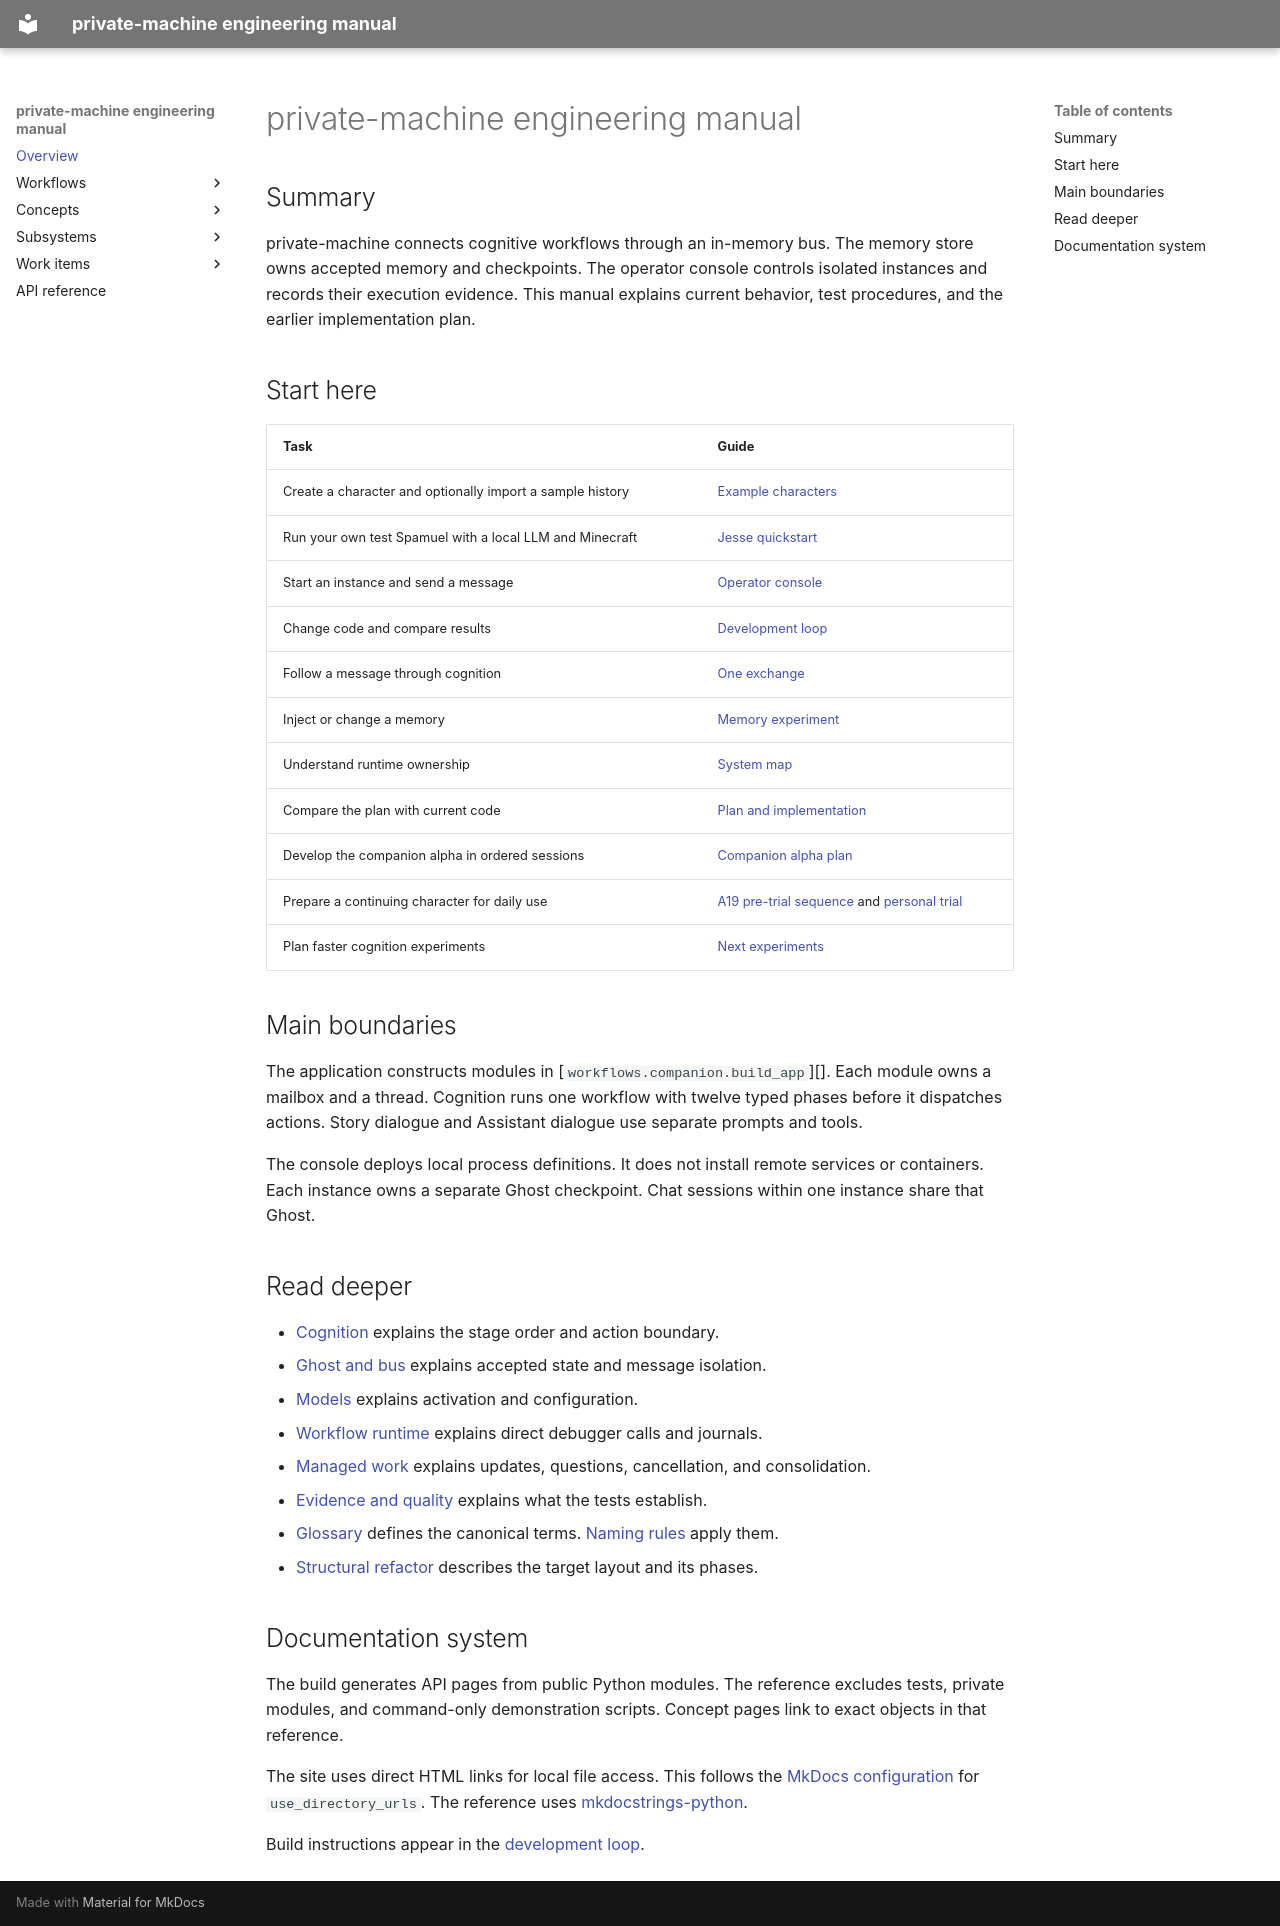

repository: flamingrickpat/private-machine · page: index.html · generator: mkdocs

# private-machine engineering manual

## Summary

private-machine connects cognitive workflows through an in-memory bus.
The memory store owns accepted memory and checkpoints.
The operator console controls isolated instances and records their execution evidence.
This manual explains current behavior, test procedures, and the earlier implementation plan.

## Start here

| Task | Guide |
| --- | --- |
| Create a character and optionally import a sample history | [Example characters](workflows/example-characters.md) |
| Run your own test Spamuel with a local LLM and Minecraft | [Jesse quickstart](workflows/jesse-quickstart.md) |
| Start an instance and send a message | [Operator console](workflows/console.md) |
| Change code and compare results | [Development loop](workflows/development.md) |
| Follow a message through cognition | [One exchange](workflows/exchange.md) |
| Inject or change a memory | [Memory experiment](workflows/memory.md) |
| Understand runtime ownership | [System map](concepts/architecture.md) |
| Compare the plan with current code | [Plan and implementation](work_items/plan.md) |
| Develop the companion alpha in ordered sessions | [Companion alpha plan](work_items/alpha-plan/index.md) |
| Prepare a continuing character for daily use | [A19 pre-trial sequence](work_items/alpha-plan/index.md#current-development-priority) and [personal trial](work_items/alpha-plan/personal-trial.md) |
| Plan faster cognition experiments | [Next experiments](work_items/experiments.md) |

## Main boundaries

The application constructs modules in [`workflows.companion.build_app`][].
Each module owns a mailbox and a thread.
Cognition runs one workflow with twelve typed phases before it dispatches actions.
Story dialogue and Assistant dialogue use separate prompts and tools.

The console deploys local process definitions.
It does not install remote services or containers.
Each instance owns a separate Ghost checkpoint.
Chat sessions within one instance share that Ghost.

## Read deeper

- [Cognition](subsystems/cognition.md) explains the stage order and action boundary.
- [Ghost and bus](ghost.md) explains accepted state and message isolation.
- [Models](models.md) explains activation and configuration.
- [Workflow runtime](runtime.md) explains direct debugger calls and journals.
- [Managed work](subsystems/managed-work.md) explains updates, questions, cancellation, and consolidation.
- [Evidence and quality](concepts/evidence.md) explains what the tests establish.
- [Glossary](concepts/glossary.md) defines the canonical terms. [Naming rules](concepts/naming.md) apply them.
- [Structural refactor](work_items/refactor/index.md) describes the target layout and its phases.

## Documentation system

The build generates API pages from public Python modules.
The reference excludes tests, private modules, and command-only demonstration scripts.
Concept pages link to exact objects in that reference.

The site uses direct HTML links for local file access.
This follows the [MkDocs configuration](https://www.mkdocs.org/user-guide/configuration/) for `use_directory_urls`.
The reference uses [mkdocstrings-python](https://mkdocstrings.github.io/python/usage/).

Build instructions appear in the [development loop](workflows/development.md).
